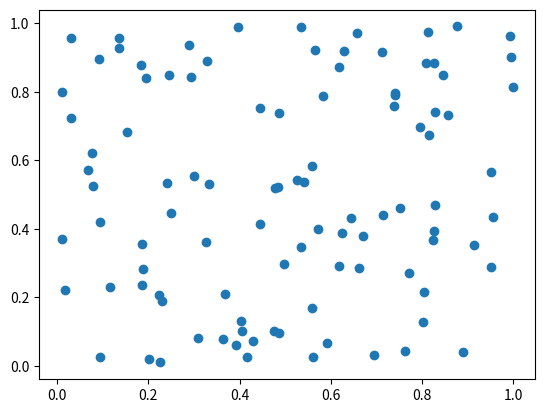

Python code for this plot: (Note: this script raises an exception after producing the figure.)
# Implementation of matplotlib function
from matplotlib.axis import Axis
import matplotlib.pyplot as plt
from matplotlib.lines import Line2D
from matplotlib.patches import Rectangle
from matplotlib.text import Text
from matplotlib.image import AxesImage
import numpy as np
from numpy.random import rand


def line_picker(line, mouseevent):
    if mouseevent.xdata is None:
        return False, dict()

    xdata = line.get_xdata()
    ydata = line.get_ydata()
    maxd = 0.05
    d = np.sqrt(
        (xdata - mouseevent.xdata) ** 2 + (ydata - mouseevent.ydata) ** 2)

    ind, = np.nonzero(d <= maxd)

    if len(ind):

        pickx = xdata[ind]
        picky = ydata[ind]
        props = dict(ind=ind, pickx=pickx, picky=picky)
        return True, props

    else:
        return False, dict()


def onpick2(event):
    print('Result :', event.pickx, event.picky)


fig, ax = plt.subplots()
ax.plot(rand(100), rand(100), 'o')

Axis.set_contains(ax, picker=line_picker)

fig.canvas.mpl_connect('pick_event', onpick2)

fig.suptitle('matplotlib.axis.Axis.set_contains() \
function Example\n', fontweight="bold")

plt.show()
